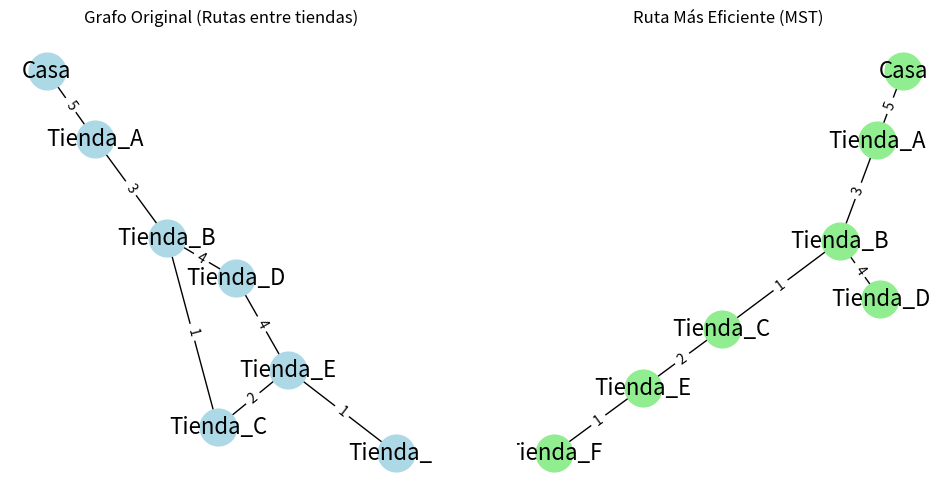

Recreate this plot in Python.
# -*- coding: utf-8 -*-
"""
Created on Sun Jun 16 00:40:52 2024

@author: moise
"""

import networkx as nx
import matplotlib.pyplot as plt
import heapq

def prim_mst(graph, start_node):
    mst = nx.Graph()  # Grafo para el MST resultante
    visited = set()  # Conjunto de nodos visitados
    edges = []  # Cola de prioridad para las aristas (peso, nodo_origen, nodo_destino)

    # Añadir las aristas del nodo inicial a la cola de prioridad
    def add_edges(node):
        visited.add(node)  # Marcar el nodo como visitado
        for neighbor in graph[node]:
            if neighbor not in visited:
                weight = graph[node][neighbor]['weight']  # Obtener el peso de la arista
                heapq.heappush(edges, (weight, node, neighbor))  # Añadir arista a la cola
        # print(f"Nodo visitado: {node}, aristas añadidas: {graph[node]}")

    add_edges(start_node)  # Empezar con el nodo inicial

    while edges:
        weight, node1, node2 = heapq.heappop(edges)  # Obtener la arista de menor peso
        if node2 not in visited:
            mst.add_edge(node1, node2, weight=weight)  # Añadir arista al MST
            # print(f"Arista añadida al MST: ({node1}, {node2}), peso: {weight}")
            add_edges(node2)  # Añadir las aristas del nuevo nodo al MST

    return mst

# Crear un grafo de ejemplo (tiendas y costos de viaje entre ellas)
G = nx.Graph()
G.add_edge('Casa', 'Tienda_A', weight=5)
G.add_edge('Tienda_A', 'Tienda_B', weight=3)
G.add_edge('Tienda_B', 'Tienda_D', weight=4)
G.add_edge('Tienda_B', 'Tienda_C', weight=1)
G.add_edge('Tienda_C', 'Tienda_E', weight=2)
G.add_edge('Tienda_D', 'Tienda_E', weight=4)
G.add_edge('Tienda_E', 'Tienda_F', weight=1)

# Aplicar el algoritmo de Prim
mst = prim_mst(G, 'Casa')

# Dibujar el grafo original
plt.figure(figsize=(12, 6))

plt.subplot(121)
pos = nx.spring_layout(G)
nx.draw(G, pos, with_labels=True, node_color='lightblue', node_size=700, font_size=16)
labels = nx.get_edge_attributes(G, 'weight')
nx.draw_networkx_edge_labels(G, pos, edge_labels=labels)
plt.title('Grafo Original (Rutas entre tiendas)')

# Dibujar el MST
plt.subplot(122)
pos = nx.spring_layout(mst)
nx.draw(mst, pos, with_labels=True, node_color='lightgreen', node_size=700, font_size=16)
labels = nx.get_edge_attributes(mst, 'weight')
nx.draw_networkx_edge_labels(mst, pos, edge_labels=labels)
plt.title('Ruta Más Eficiente (MST)')

plt.show()

# Mostrar el progreso en la consola
print("Proceso del algoritmo de Prim completado.")
print("Nodos y aristas en el MST resultante:")
for edge in mst.edges(data=True):
    print(edge)
